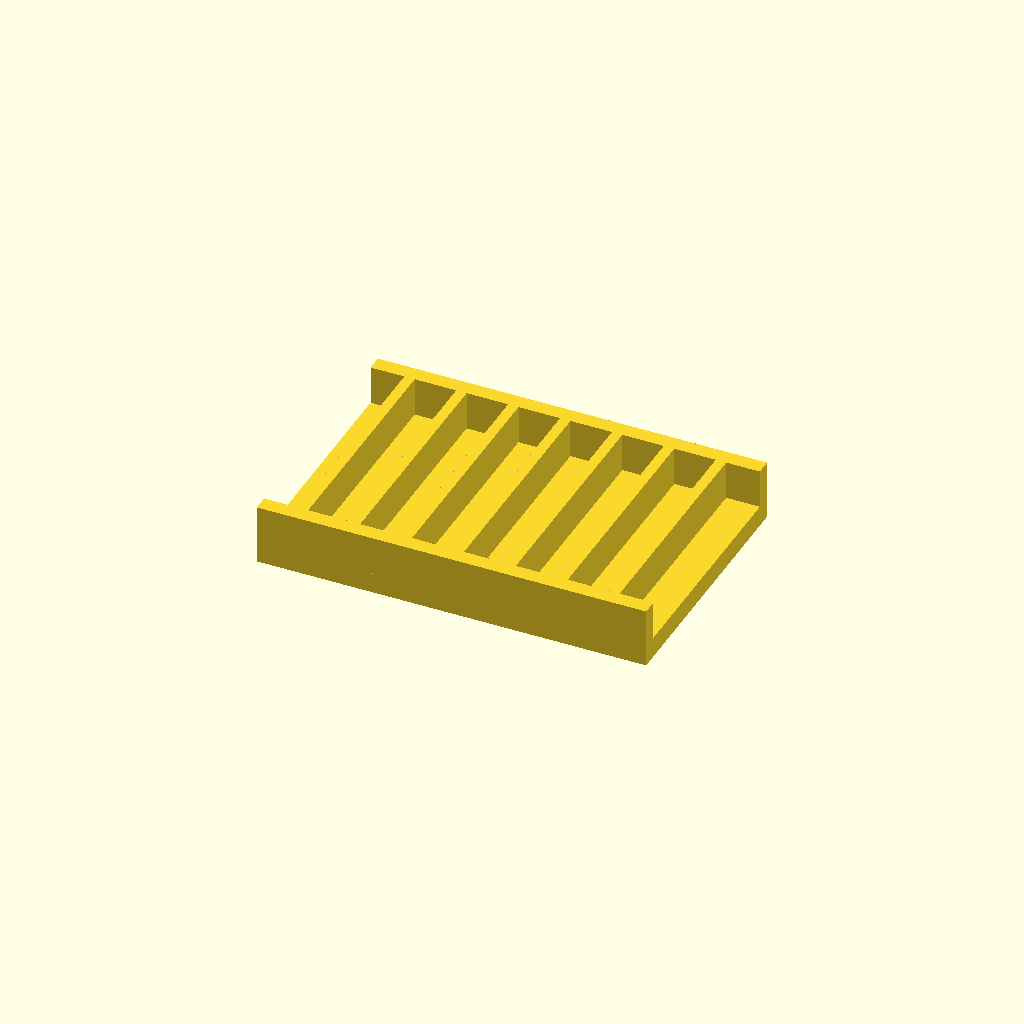
Cell 1: the model at its default parameters.
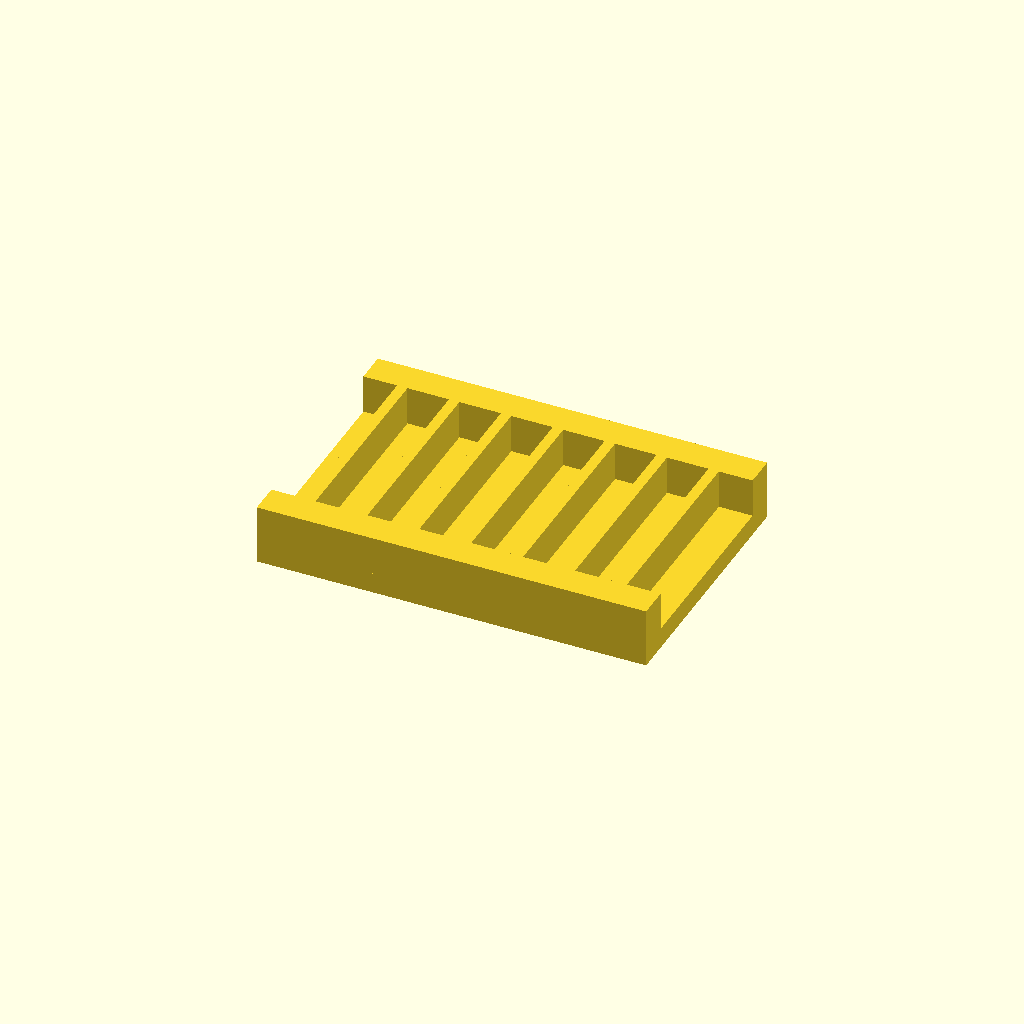
Cell 2: rail_w = 12 (everything else at default).
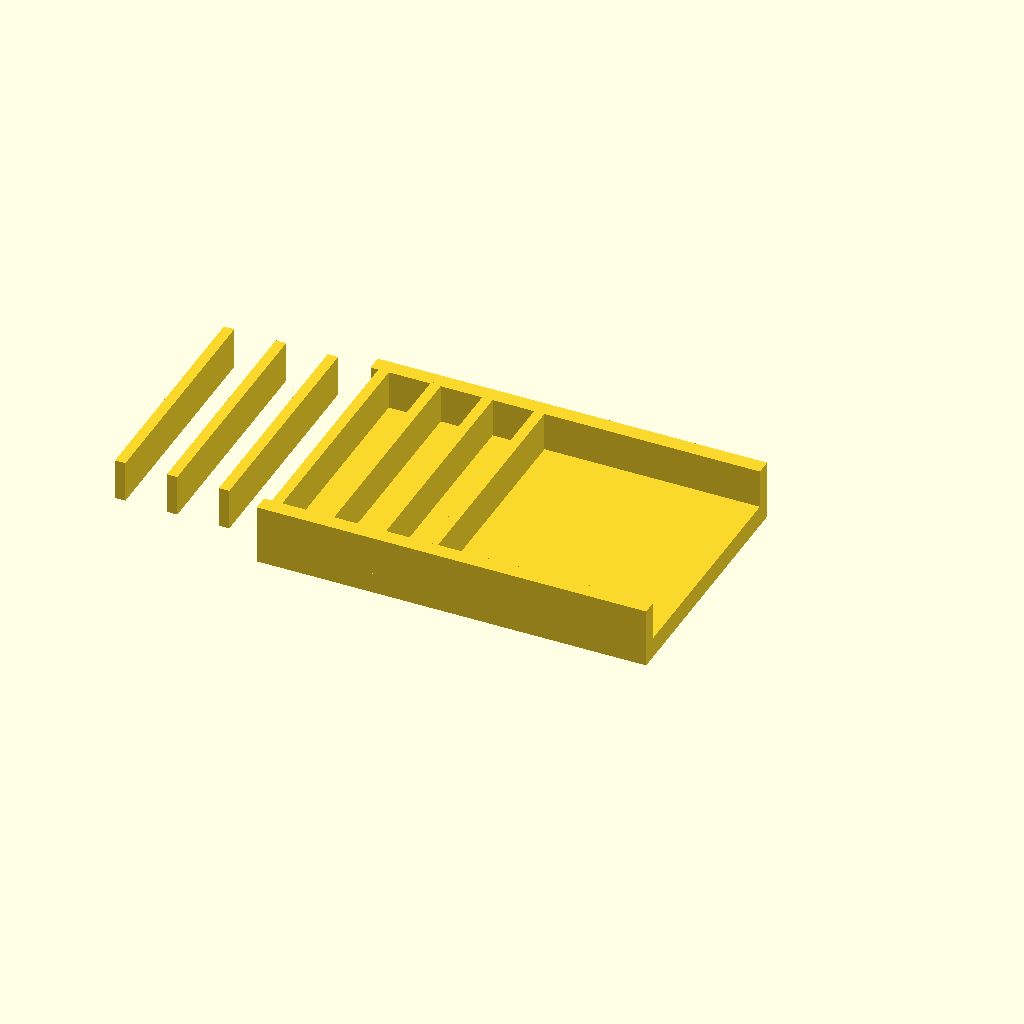
Cell 3: ribs = 14 (everything else at default).
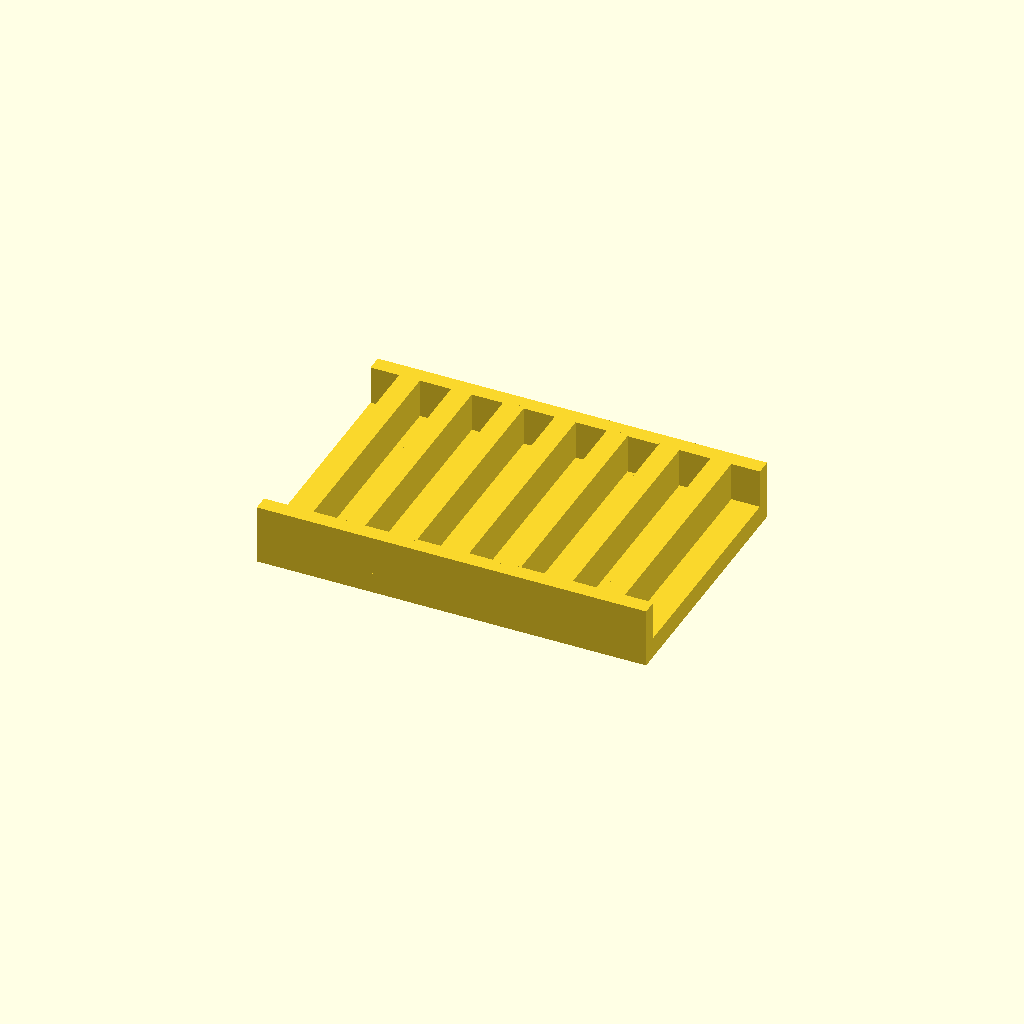
Cell 4: the same model with rib_t = 8.
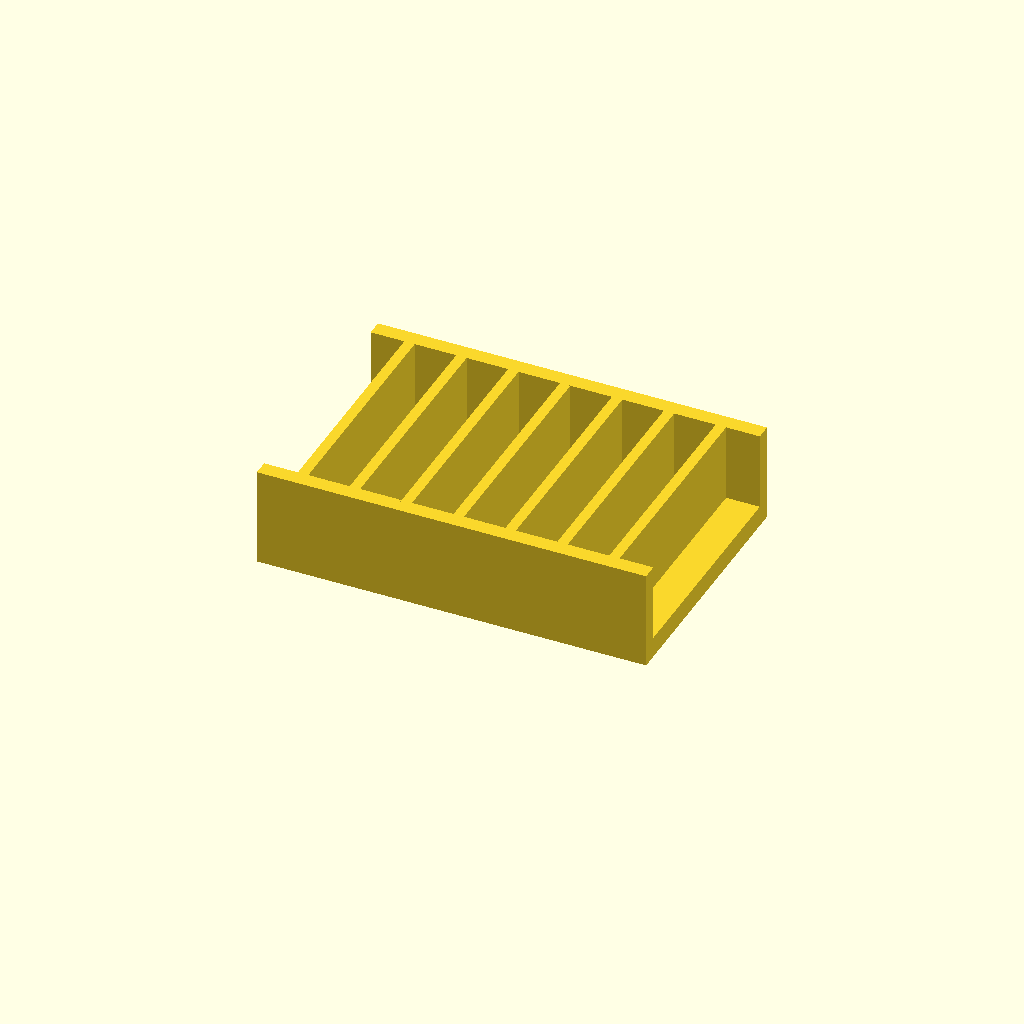
Cell 5: rib_h = 30 (everything else at default).
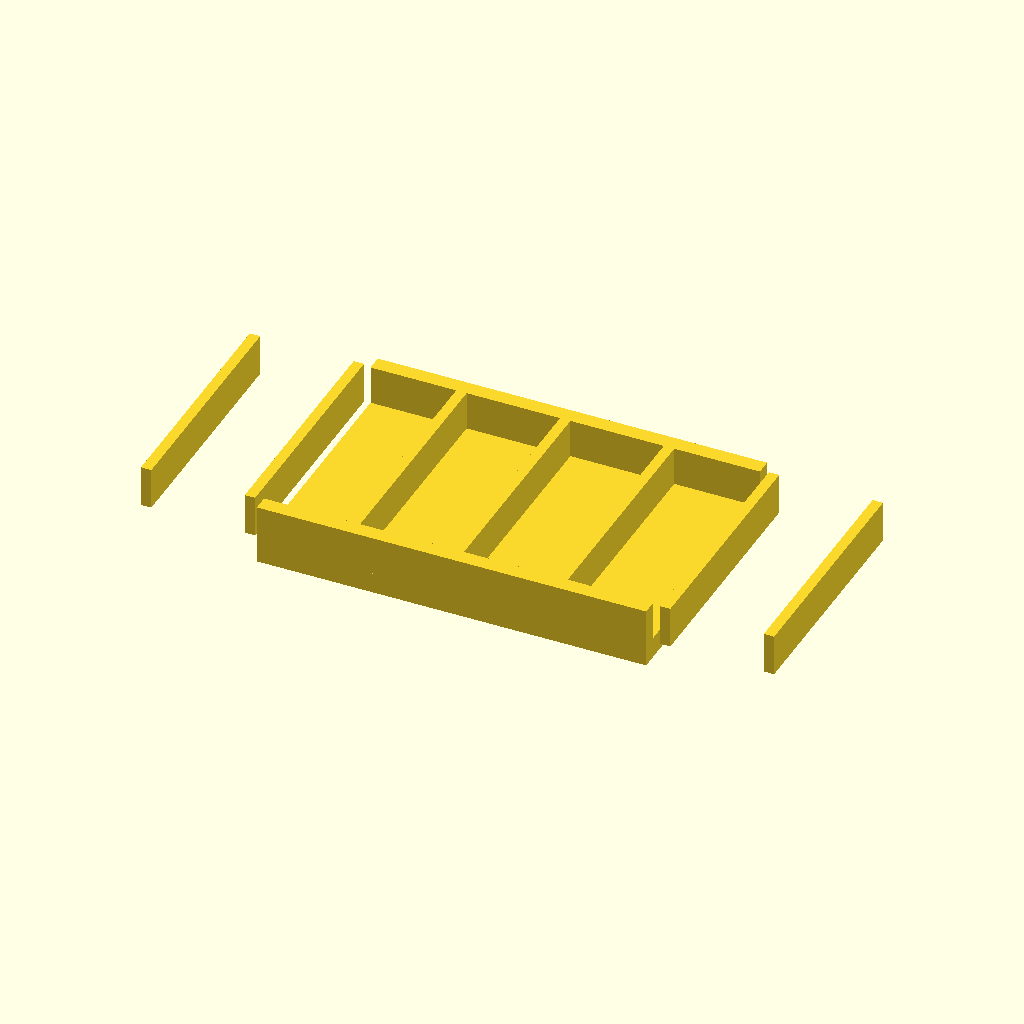
Cell 6: pitch = 40 (everything else at default).
All cells are drawn from one camera (rotation 55°, 0°, 25°, orthographic, colour scheme Cornfield), so only the parameter changes between them.
OpenSCAD source file optional_data/data/place1/ribframes/part_0142.scad:
$fn = 32;

// ----------------------------------------------------------------------
// Rib frame 150 x 100 x 23
// 7 ribs at 20 mm pitch
// ----------------------------------------------------------------------

// --- parameters (mm) ---
frame = [150, 100, 8];  // base plate size (x, y, z)
rail_w = 6;             // side rail width
ribs = 7;               // number of ribs
rib_t = 4;              // rib thickness
rib_h = 15;             // rib height above the base plate
pitch = 20;             // pitch between rib centres

// --- derived feature positions (mm) ---
span = (ribs - 1) * pitch;          // = 120   distance between the outer ribs
origin_x = -span / 2;               // = -60   X of the first rib
rib_len = frame[1] - 2 * rail_w + 2;  // = 90   rib length, 1 mm into each rail
feature_centers = [
  [origin_x + 0 * pitch, 0],
  [origin_x + 1 * pitch, 0],
  [origin_x + 2 * pitch, 0],
  [origin_x + 3 * pitch, 0],
  [origin_x + 4 * pitch, 0],
  [origin_x + 5 * pitch, 0],
  [origin_x + 6 * pitch, 0]
];   // rib centre line, drives the rib loop

// base plate, two side rails, then the ribs read straight off feature_centers
union() {
  translate([-frame[0] / 2, -frame[1] / 2, 0]) cube(frame);
  translate([-frame[0] / 2, -frame[1] / 2, 0]) cube([frame[0], rail_w, frame[2] + rib_h]);
  translate([-frame[0] / 2, frame[1] / 2 - rail_w, 0]) cube([frame[0], rail_w, frame[2] + rib_h]);
  for (centre = feature_centers)
    translate([centre[0] - rib_t / 2, centre[1] - rib_len / 2, frame[2] - 1])
      cube([rib_t, rib_len, rib_h + 1]);
}
Parameter table extracted from the source (name, type, default, range or options):
frame: vector, default [150, 100, 8]
rail_w: number, default 6
ribs: number, default 7
rib_t: number, default 4
rib_h: number, default 15
pitch: number, default 20
